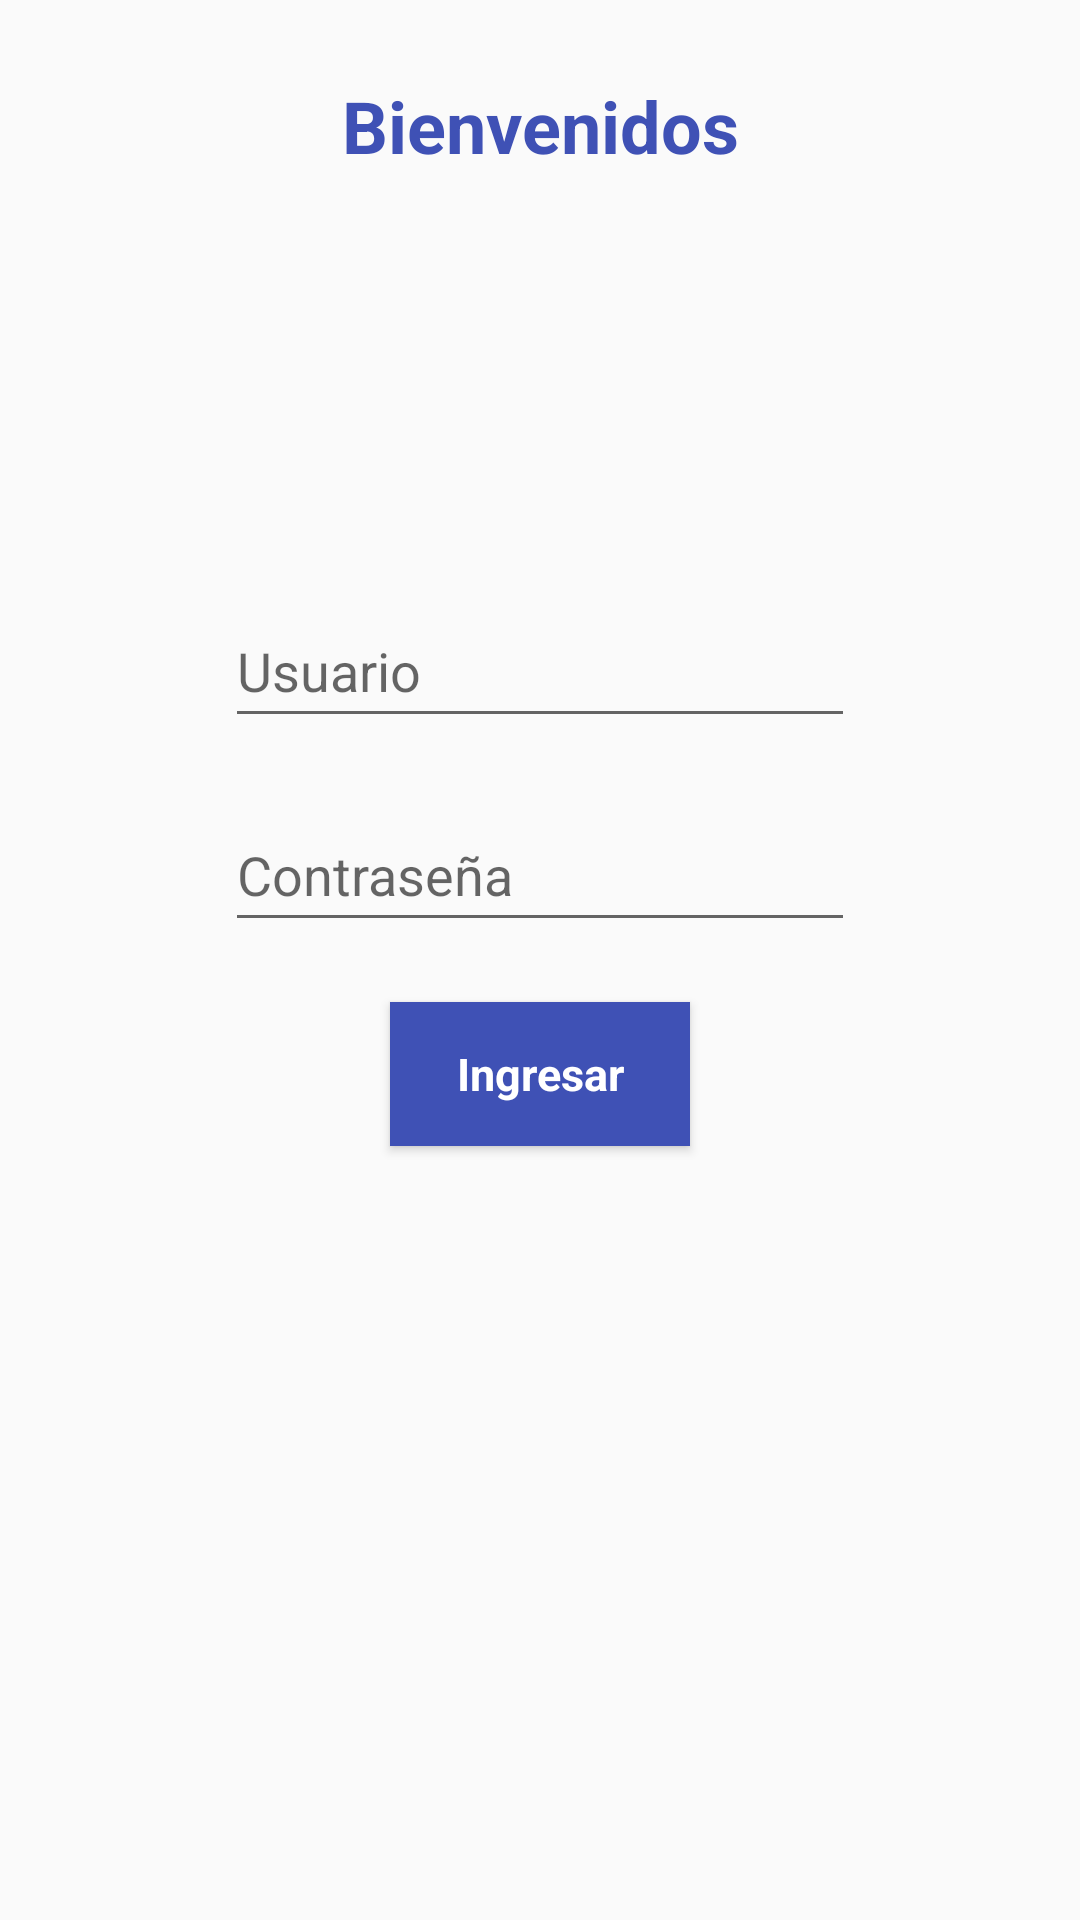

Android layout source for this screen:
<!-- AndroidManifest.xml: application theme Theme.DAMI_Actividad01_JV -->
<!-- res/layout/activity_main.xml -->
<?xml version="1.0" encoding="utf-8"?>
<android.support.constraint.ConstraintLayout xmlns:android="http://schemas.android.com/apk/res/android"
    xmlns:app="http://schemas.android.com/apk/res-auto"
    xmlns:tools="http://schemas.android.com/tools"
    android:layout_width="match_parent"
    android:layout_height="match_parent"
    tools:context=".MainActivity">

    <TextView
        android:id="@+id/txtTituloMain"
        android:layout_width="wrap_content"
        android:layout_height="wrap_content"
        android:text="Bienvenidos"
        android:textColor="#3F51B5"
        android:textSize="24sp"
        android:textStyle="bold"
        app:layout_constraintBottom_toBottomOf="parent"
        app:layout_constraintEnd_toEndOf="parent"
        app:layout_constraintStart_toStartOf="parent"
        app:layout_constraintTop_toTopOf="parent"
        app:layout_constraintVertical_bias="0.042" />

    <ImageView
        android:id="@+id/imgShoppingMain"
        android:layout_width="100sp"
        android:layout_height="100sp"
        android:layout_marginTop="20dp"
        app:layout_constraintEnd_toEndOf="parent"
        app:layout_constraintStart_toStartOf="parent"
        app:layout_constraintTop_toBottomOf="@+id/txtTituloMain"
        app:srcCompat="@drawable/shopping_icon" />

    <EditText
        android:id="@+id/edTxtUsuarioMain"
        android:layout_width="wrap_content"
        android:layout_height="wrap_content"
        android:layout_marginTop="20dp"
        android:ems="10"
        android:hint="Usuario"
        android:inputType="textPersonName"
        android:minHeight="48dp"
        app:layout_constraintEnd_toEndOf="parent"
        app:layout_constraintStart_toStartOf="parent"
        app:layout_constraintTop_toBottomOf="@+id/imgShoppingMain" />

    <EditText
        android:id="@+id/edTxtPasswordMain"
        android:layout_width="wrap_content"
        android:layout_height="wrap_content"
        android:layout_marginTop="20dp"
        android:ems="10"
        android:hint="Contraseña"
        android:inputType="textPassword"
        android:minHeight="48dp"
        app:layout_constraintEnd_toEndOf="parent"
        app:layout_constraintStart_toStartOf="parent"
        app:layout_constraintTop_toBottomOf="@+id/edTxtUsuarioMain" />

    <Button
        android:id="@+id/btnIngresarMain"
        android:layout_width="100sp"
        android:layout_height="wrap_content"
        android:layout_marginTop="20dp"
        android:background="#3F51B5"
        android:onClick="ingresar"
        android:text="Ingresar"
        android:textAppearance="@style/TextAppearance.AppCompat.Body1"
        android:textColor="#FFFFFF"
        android:textSize="15sp"
        android:textStyle="bold"
        app:layout_constraintEnd_toEndOf="parent"
        app:layout_constraintStart_toStartOf="parent"
        app:layout_constraintTop_toBottomOf="@+id/edTxtPasswordMain" />

</android.support.constraint.ConstraintLayout>
<!-- resources referenced by this layout -->
<resources>
  <style name="Theme.DAMI_Actividad01_JV" parent="Theme.AppCompat.Light.DarkActionBar">
          
          <item name="colorPrimary">@color/purple_500</item>
          <item name="colorPrimaryDark">@color/purple_700</item>
          <item name="colorAccent">@color/teal_200</item>
          
      </style>
  <!-- not gathered from this repository: default colours our renderer supplied (Android Studio template values) -->
  <color name="purple_500">#FF6200EE</color>
  <color name="purple_700">#FF3700B3</color>
  <color name="teal_200">#FF03DAC5</color>
</resources>
